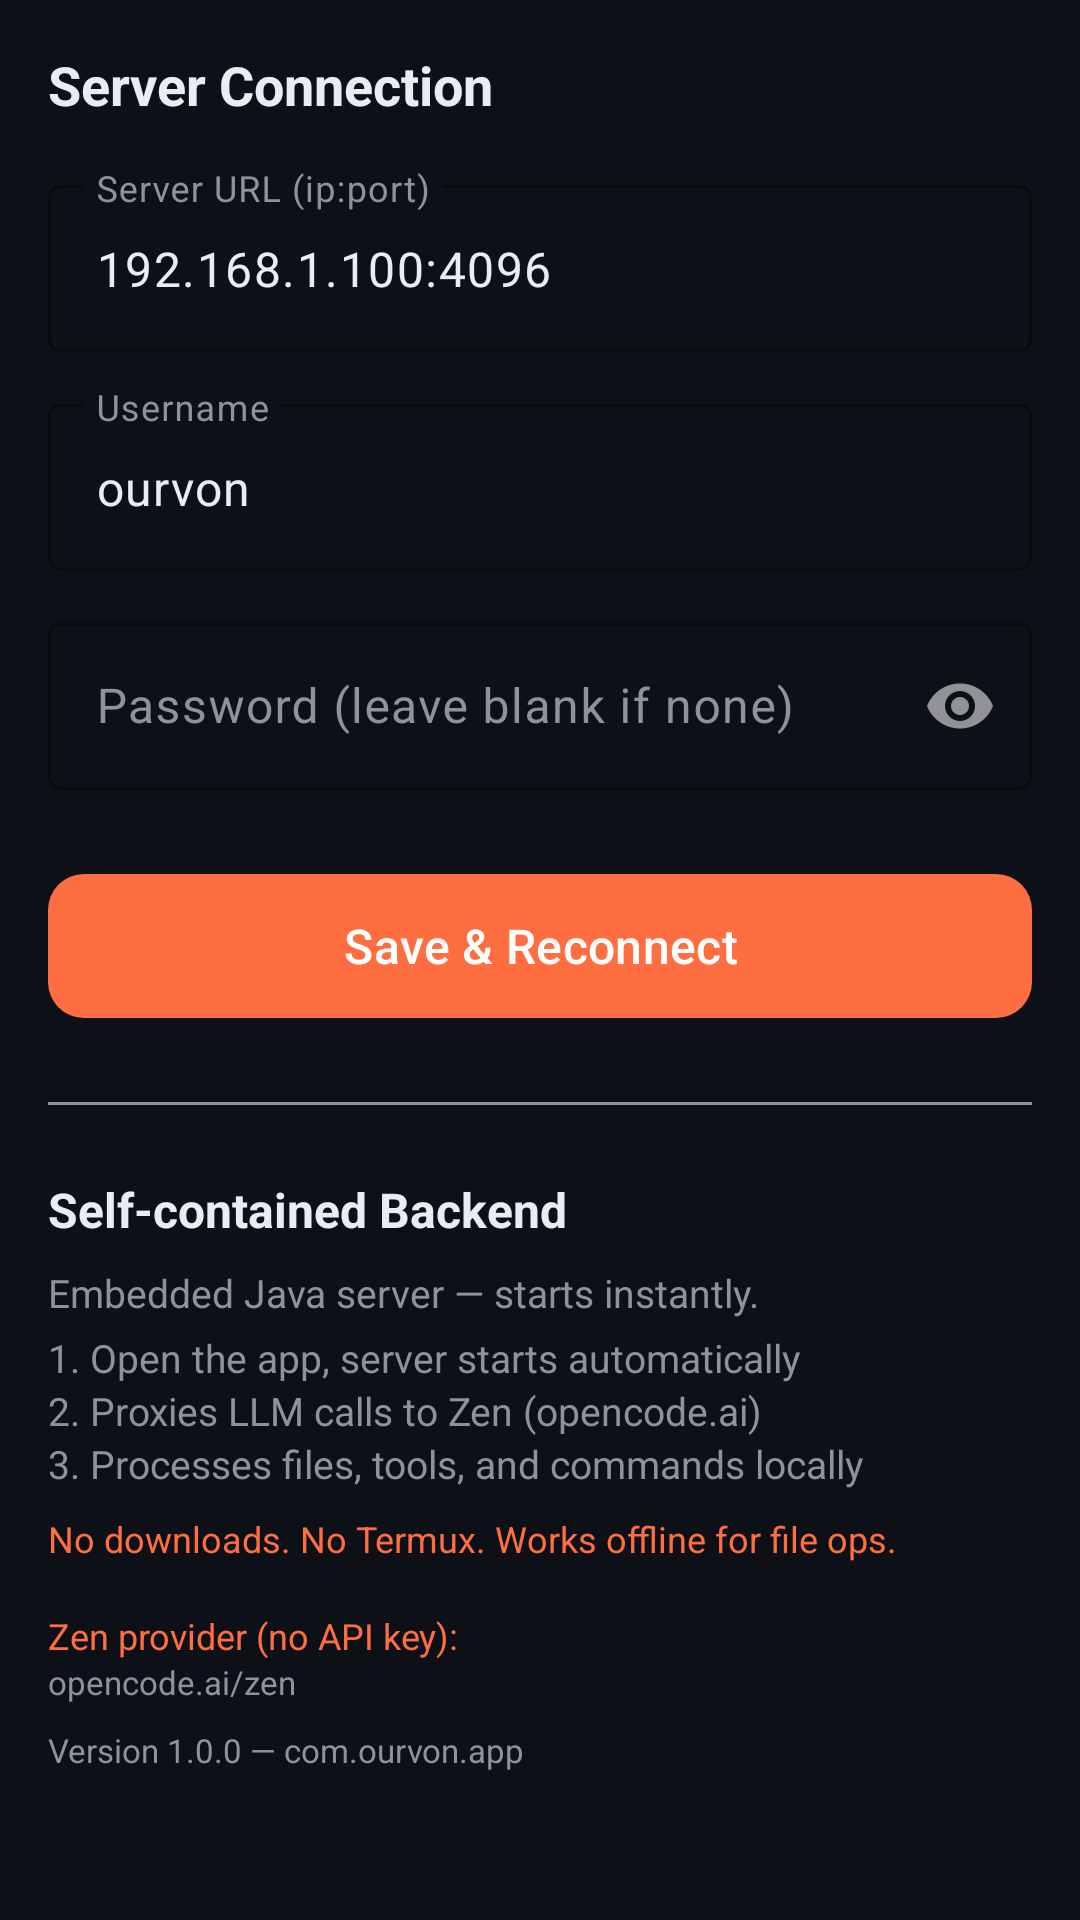

Reconstruct the res/layout file that produces this screen, plus the resources it refers to.
<!-- AndroidManifest.xml: application theme Theme.Ourvon -->
<!-- res/layout/activity_settings.xml -->
<?xml version="1.0" encoding="utf-8"?>
<ScrollView
    xmlns:android="http://schemas.android.com/apk/res/android"
    xmlns:app="http://schemas.android.com/apk/res-auto"
    android:layout_width="match_parent"
    android:layout_height="match_parent"
    android:background="@color/background">

    <LinearLayout
        android:layout_width="match_parent"
        android:layout_height="wrap_content"
        android:orientation="vertical"
        android:padding="16dp">

        <TextView
            android:layout_width="wrap_content"
            android:layout_height="wrap_content"
            android:text="Server Connection"
            android:textSize="18sp"
            android:textStyle="bold"
            android:textColor="@color/on_surface"
            android:layout_marginBottom="16dp" />

        <com.google.android.material.textfield.TextInputLayout
            style="@style/Widget.Material3.TextInputLayout.OutlinedBox"
            android:layout_width="match_parent"
            android:layout_height="wrap_content"
            android:layout_marginBottom="12dp"
            app:boxStrokeColor="@color/primary"
            app:hintTextColor="@color/primary">

            <com.google.android.material.textfield.TextInputEditText
                android:id="@+id/serverUrl"
                android:layout_width="match_parent"
                android:layout_height="wrap_content"
                android:hint="Server URL (ip:port)"
                android:text="192.168.1.100:4096"
                android:textColor="@color/on_surface"
                android:textColorHint="@color/text_muted"
                android:inputType="textUri" />
        </com.google.android.material.textfield.TextInputLayout>

        <com.google.android.material.textfield.TextInputLayout
            style="@style/Widget.Material3.TextInputLayout.OutlinedBox"
            android:layout_width="match_parent"
            android:layout_height="wrap_content"
            android:layout_marginBottom="12dp"
            app:boxStrokeColor="@color/primary"
            app:hintTextColor="@color/primary">

            <com.google.android.material.textfield.TextInputEditText
                android:id="@+id/serverUser"
                android:layout_width="match_parent"
                android:layout_height="wrap_content"
                android:hint="Username"
                android:text="ourvon"
                android:textColor="@color/on_surface"
                android:textColorHint="@color/text_muted" />
        </com.google.android.material.textfield.TextInputLayout>

        <com.google.android.material.textfield.TextInputLayout
            style="@style/Widget.Material3.TextInputLayout.OutlinedBox"
            android:layout_width="match_parent"
            android:layout_height="wrap_content"
            android:layout_marginBottom="24dp"
            app:boxStrokeColor="@color/primary"
            app:hintTextColor="@color/primary"
            app:passwordToggleEnabled="true">

            <com.google.android.material.textfield.TextInputEditText
                android:id="@+id/serverPass"
                android:layout_width="match_parent"
                android:layout_height="wrap_content"
                android:hint="Password (leave blank if none)"
                android:textColor="@color/on_surface"
                android:textColorHint="@color/text_muted"
                android:inputType="textPassword" />
        </com.google.android.material.textfield.TextInputLayout>

        <com.google.android.material.button.MaterialButton
            android:id="@+id/saveBtn"
            android:layout_width="match_parent"
            android:layout_height="56dp"
            android:text="Save &amp; Reconnect"
            android:textSize="16sp"
            app:cornerRadius="12dp" />

        <View android:layout_width="match_parent"
            android:layout_height="1dp"
            android:background="@color/text_muted"
            android:layout_marginVertical="24dp" />

        <TextView
            android:layout_width="wrap_content"
            android:layout_height="wrap_content"
            android:text="Self-contained Backend"
            android:textSize="16sp"
            android:textStyle="bold"
            android:textColor="@color/on_surface"
            android:layout_marginBottom="8dp" />

        <TextView
            android:layout_width="wrap_content"
            android:layout_height="wrap_content"
            android:text="Embedded Java server — starts instantly."
            android:textColor="@color/text_muted"
            android:textSize="13sp"
            android:layout_marginBottom="4dp" />
        <TextView
            android:layout_width="wrap_content"
            android:layout_height="wrap_content"
            android:text="1. Open the app, server starts automatically"
            android:textColor="@color/text_muted"
            android:textSize="13sp" />
        <TextView
            android:layout_width="wrap_content"
            android:layout_height="wrap_content"
            android:text="2. Proxies LLM calls to Zen (opencode.ai)"
            android:textColor="@color/text_muted"
            android:textSize="13sp" />
        <TextView
            android:layout_width="wrap_content"
            android:layout_height="wrap_content"
            android:text="3. Processes files, tools, and commands locally"
            android:textColor="@color/text_muted"
            android:textSize="13sp"
            android:layout_marginBottom="8dp" />
        <TextView
            android:layout_width="wrap_content"
            android:layout_height="wrap_content"
            android:text="No downloads. No Termux. Works offline for file ops."
            android:textColor="@color/accent"
            android:textSize="12sp"
            android:layout_marginBottom="16dp" />

        <TextView
            android:layout_width="wrap_content"
            android:layout_height="wrap_content"
            android:text="Zen provider (no API key):"
            android:textColor="@color/accent"
            android:textSize="12sp" />
        <TextView
            android:layout_width="wrap_content"
            android:layout_height="wrap_content"
            android:text="opencode.ai/zen"
            android:textColor="@color/text_muted"
            android:textSize="11sp"
            android:layout_marginBottom="4dp" />
        <TextView
            android:layout_width="wrap_content"
            android:layout_height="wrap_content"
            android:text="Version 1.0.0 — com.ourvon.app"
            android:textColor="@color/text_muted"
            android:textSize="11sp"
            android:layout_marginTop="4dp" />

    </LinearLayout>
</ScrollView>
<!-- resources referenced by this layout -->
<resources>
  <color name="accent">#FF6E40</color>
  <color name="background">#0D1117</color>
  <color name="on_surface">#E6EDF3</color>
  <color name="primary">#FF6E40</color>
  <color name="text_muted">#8B949E</color>
  <style name="Theme.Ourvon" parent="Theme.Material3.Dark.NoActionBar">
          <item name="colorPrimary">@color/primary</item>
          <item name="colorOnPrimary">@color/on_primary</item>
          <item name="colorPrimaryContainer">@color/primary_container</item>
          <item name="colorSecondary">@color/secondary</item>
          <item name="android:colorBackground">@color/background</item>
          <item name="colorSurface">@color/surface</item>
          <item name="colorOnSurface">@color/on_surface</item>
          <item name="colorOnSurfaceVariant">@color/on_surface_variant</item>
          <item name="android:statusBarColor">@color/background</item>
          <item name="android:navigationBarColor">@color/background</item>
          <item name="android:windowLightStatusBar">false</item>
      </style>
  <color name="on_primary">#FFFFFF</color>
  <color name="primary_container">#3D2B1F</color>
  <color name="secondary">#FF9E80</color>
  <color name="surface">#161B22</color>
  <color name="on_surface_variant">#8B949E</color>
</resources>
